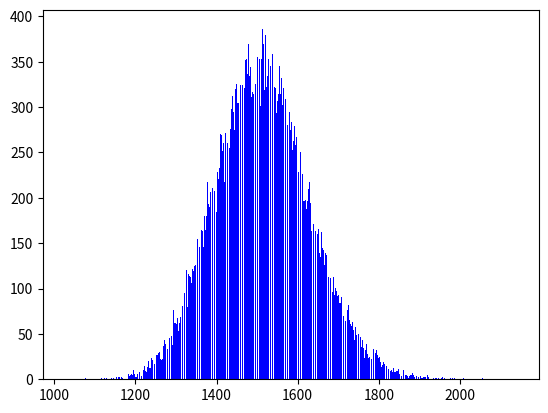

Here is the Python script that generated this plot: (Note: this script raises an exception after producing the figure.)
import matplotlib.pyplot as plt

dictionary = {1599: 241, 1694: 102, 1627: 210, 1546: 343, 1388: 210, 1560: 332, 1575: 280, 1398: 217, 1407: 233, 1553: 315, 1498: 334, 1419: 268, 1496: 325, 1377: 171, 1384: 204, 1541: 306, 1501: 355, 1591: 286, 1456: 328, 1602: 229, 1716: 67, 1559: 317, 1512: 347, 1476: 336, 1459: 324, 1545: 321, 1712: 82, 1474: 353, 1525: 358, 1480: 349, 1613: 236, 1429: 261, 1549: 327, 1592: 279, 1565: 321, 1324: 99, 1626: 192, 1552: 319, 1581: 265, 1393: 195, 1511: 353, 1533: 345, 1464: 324, 1703: 84, 1367: 171, 1521: 380, 1424: 278, 1399: 225, 1603: 255, 1538: 359, 1497: 326, 1673: 126, 1527: 335, 1475: 348, 1574: 290, 1361: 162, 1442: 295, 1604: 234, 1449: 325, 1494: 340, 1573: 270, 1528: 353, 1600: 247, 1605: 242, 1479: 370, 1370: 180, 1585: 284, 1584: 243, 1540: 359, 1395: 208, 1461: 296, 1557: 326, 1572: 309, 1463: 331, 1238: 17, 1535: 322, 1510: 346, 1542: 334, 1621: 215, 1350: 132, 1577: 296, 1421: 249, 1264: 21, 1507: 349, 1291: 38, 1860: 2, 1427: 260, 1487: 325, 1409: 274, 1471: 352, 1556: 315, 1440: 277, 1381: 184, 1416: 249, 1469: 321, 1432: 255, 1590: 263, 1739: 57, 1543: 322, 1667: 145, 1652: 175, 1405: 221, 1515: 341, 1617: 196, 1403: 206, 1580: 295, 1566: 301, 1666: 126, 1561: 321, 1689: 90, 1503: 365, 1406: 238, 1506: 353, 1810: 12, 1389: 220, 1468: 330, 1413: 257, 1489: 317, 1355: 148, 1651: 166, 1524: 319, 1431: 258, 1470: 324, 1477: 354, 1332: 92, 1564: 324, 1607: 250, 1369: 158, 1278: 43, 1606: 254, 1530: 349, 1457: 299, 1439: 312, 1769: 37, 1394: 231, 1922: 1, 1544: 332, 1752: 50, 1558: 314, 1428: 290, 1425: 239, 1569: 292, 1616: 245, 1771: 27, 1725: 82, 1353: 155, 1648: 168, 1676: 113, 1451: 299, 1481: 334, 1721: 81, 1554: 306, 1505: 350, 1733: 59, 1491: 315, 1571: 298, 1551: 318, 1609: 233, 1344: 107, 1669: 139, 1483: 345, 1567: 293, 1465: 318, 1445: 318, 1376: 186, 1717: 74, 1417: 260, 1596: 246, 1316: 81, 1286: 67, 1509: 368, 1396: 218, 1397: 227, 1364: 169, 1513: 386, 1687: 108, 1453: 310, 1426: 250, 1390: 211, 1372: 170, 1764: 41, 1455: 301, 1383: 190, 1412: 269, 1759: 39, 1780: 23, 1516: 370, 1430: 279, 1404: 247, 1415: 252, 1386: 178, 1348: 126, 1611: 233, 1632: 194, 1373: 164, 1526: 334, 1492: 316, 1665: 142, 1467: 351, 1438: 329, 1624: 197, 1518: 319, 1484: 344, 1715: 80, 1845: 10, 1537: 343, 1598: 263, 1422: 271, 1300: 69, 1523: 322, 1460: 318, 1579: 289, 1331: 116, 1351: 137, 1472: 328, 1446: 306, 1259: 30, 1423: 256, 1704: 69, 1630: 215, 1653: 172, 1610: 194, 1608: 231, 1493: 345, 1437: 298, 1400: 184, 1531: 325, 1253: 25, 1391: 201, 1458: 296, 1562: 310, 1750: 50, 1414: 225, 1658: 159, 1482: 378, 1532: 342, 1649: 160, 1654: 139, 1499: 331, 1357: 141, 1547: 324, 1659: 162, 1374: 178, 1612: 226, 1662: 137, 1304: 68, 1328: 80, 1588: 261, 1678: 132, 1450: 332, 1466: 353, 1490: 354, 1299: 62, 1629: 217, 1686: 96, 1698: 92, 1454: 305, 1534: 313, 1478: 313, 1778: 42, 1767: 32, 1520: 344, 1343: 119, 1536: 317, 1294: 76, 1637: 186, 1488: 342, 1347: 127, 1615: 238, 1770: 39, 1594: 271, 1402: 229, 1640: 174, 1631: 224, 1708: 91, 1696: 97, 1434: 276, 1486: 311, 1289: 48, 1410: 270, 1647: 159, 1595: 258, 1748: 48, 1583: 281, 1700: 100, 1320: 83, 1568: 317, 1597: 267, 1354: 146, 1710: 74, 1661: 145, 1646: 182, 1555: 345, 1757: 36, 1280: 39, 1693: 101, 1392: 221, 1650: 170, 1418: 256, 1105: 2, 1366: 160, 1441: 308, 1660: 137, 1834: 8, 1443: 319, 1655: 163, 1641: 180, 1326: 121, 1340: 126, 1831: 10, 1495: 354, 1502: 349, 1578: 293, 1586: 261, 1663: 141, 1625: 197, 1318: 81, 1563: 302, 1670: 149, 1473: 357, 1550: 307, 1379: 182, 1359: 164, 1628: 218, 1447: 320, 1642: 168, 1352: 130, 1411: 255, 1485: 335, 1333: 114, 1368: 146, 1713: 70, 1254: 27, 1420: 218, 1672: 138, 1462: 335, 1539: 344, 1387: 199, 1360: 144, 1522: 326, 1741: 56, 1277: 39, 1529: 333, 1281: 34, 1699: 96, 1589: 255, 1336: 113, 1622: 188, 1448: 318, 1408: 267, 1677: 120, 1772: 28, 1375: 180, 1835: 14, 1618: 225, 1346: 125, 1433: 297, 1679: 100, 1508: 301, 1619: 198, 1870: 5, 1452: 304, 1356: 134, 1363: 164, 1222: 15, 1697: 79, 1774: 33, 1903: 4, 1728: 65, 1601: 236, 1570: 309, 1656: 135, 1500: 388, 1295: 58, 1636: 198, 1335: 106, 1330: 104, 1634: 163, 1334: 92, 1799: 23, 1362: 143, 1688: 113, 1723: 76, 1614: 197, 1341: 122, 1292: 51, 1702: 96, 1643: 167, 1305: 65, 1517: 349, 1718: 64, 1789: 26, 1298: 54, 1675: 94, 1803: 20, 1311: 69, 1275: 40, 1378: 218, 1252: 27, 1743: 58, 1519: 347, 1680: 115, 1435: 263, 1401: 192, 1576: 288, 1761: 38, 1385: 206, 1620: 224, 1288: 48, 1820: 18, 1639: 171, 1714: 78, 1323: 81, 1657: 147, 1744: 43, 1593: 238, 1784: 23, 1329: 102, 1345: 118, 1685: 92, 1887: 2, 1848: 8, 1321: 95, 1313: 88, 1883: 7, 1548: 293, 1444: 275, 1674: 109, 1691: 93, 1365: 163, 1504: 385, 1705: 79, 1325: 103, 1638: 171, 1720: 82, 1890: 4, 1314: 61, 1664: 143, 1695: 110, 1282: 41, 1934: 2, 1635: 157, 1293: 52, 1587: 253, 1645: 166, 1302: 72, 1308: 58, 1319: 74, 1338: 106, 1436: 308, 1633: 196, 1722: 69, 1749: 43, 1818: 15, 1514: 351, 1808: 21, 1283: 47, 1692: 105, 1213: 9, 1730: 61, 1623: 189, 1307: 62, 1765: 24, 1382: 180, 1327: 89, 1682: 119, 1683: 97, 1792: 29, 1735: 63, 1864: 6, 1701: 93, 1337: 100, 1829: 9, 1284: 45, 1339: 92, 1380: 193, 1644: 163, 1261: 30, 1681: 112, 1794: 32, 1709: 72, 1271: 42, 1244: 16, 1823: 7, 1582: 275, 1371: 173, 1747: 50, 1746: 46, 1731: 50, 1349: 123, 1317: 73, 1296: 62, 1690: 110, 1732: 71, 1260: 21, 1900: 1, 1315: 71, 1276: 44, 1821: 11, 1804: 19, 1915: 3, 1777: 25, 1736: 69, 1358: 146, 1270: 25, 1229: 13, 1758: 26, 1309: 62, 1707: 83, 1775: 23, 1706: 84, 1342: 124, 1734: 53, 1671: 137, 1668: 123, 1684: 114, 1202: 8, 1793: 20, 1301: 61, 1755: 47, 1798: 18, 1225: 9, 1322: 98, 1776: 26, 1819: 15, 1290: 33, 1811: 17, 1875: 4, 1859: 4, 1773: 30, 1251: 26, 1194: 1, 1210: 8, 1800: 29, 1756: 44, 1802: 25, 1269: 37, 1766: 36, 1745: 49, 1310: 88, 1191: 5, 1312: 83, 1726: 55, 1762: 34, 1240: 24, 1964: 3, 1727: 84, 1795: 29, 1729: 48, 1266: 36, 1837: 11, 1737: 63, 1274: 39, 1226: 17, 1753: 35, 1814: 17, 1297: 57, 1790: 16, 1760: 43, 1287: 40, 1197: 2, 1841: 8, 1768: 28, 1754: 32, 1247: 17, 1719: 77, 1782: 22, 1279: 33, 1273: 42, 1843: 10, 1817: 12, 1214: 13, 1258: 31, 1174: 6, 1871: 4, 1199: 5, 1826: 13, 1303: 56, 1223: 9, 1828: 7, 1203: 2, 1711: 63, 1839: 8, 1220: 10, 1243: 19, 1232: 20, 1211: 5, 1916: 2, 1809: 16, 1806: 17, 1797: 27, 1285: 40, 1216: 3, 1785: 22, 1724: 67, 1217: 9, 1182: 6, 1242: 21, 1779: 22, 1272: 43, 1245: 24, 1825: 10, 1927: 2, 1112: 1, 1228: 13, 1233: 12, 1192: 3, 1256: 27, 1836: 12, 1861: 10, 1827: 10, 1239: 15, 1738: 54, 1241: 15, 1306: 53, 1791: 26, 1796: 25, 1255: 18, 1265: 31, 1781: 31, 1833: 16, 1852: 11, 1805: 11, 1892: 4, 1742: 48, 1895: 1, 1933: 2, 1788: 22, 2013: 1, 1268: 31, 1751: 39, 1787: 33, 1246: 18, 1153: 3, 1257: 29, 1812: 19, 1147: 2, 1840: 10, 1763: 32, 1898: 2, 1187: 6, 1786: 24, 1902: 5, 1248: 18, 1832: 6, 1267: 22, 1842: 4, 1196: 9, 1176: 3, 1207: 10, 1231: 10, 1849: 11, 1866: 5, 1201: 10, 1740: 43, 1961: 1, 1878: 5, 1227: 8, 1813: 13, 1838: 8, 1219: 8, 1185: 4, 1262: 22, 1807: 14, 1783: 22, 1167: 3, 1263: 34, 1237: 12, 1215: 4, 1865: 5, 1869: 5, 1914: 3, 1856: 4, 1844: 9, 1234: 7, 1894: 6, 1180: 2, 1955: 1, 1901: 5, 1949: 1, 1920: 5, 1847: 11, 1942: 1, 1168: 1, 1850: 7, 1218: 5, 1169: 2, 1946: 1, 1876: 4, 1822: 10, 1209: 12, 1221: 10, 1235: 12, 1206: 8, 1181: 4, 1885: 4, 1824: 11, 1212: 9, 1935: 1, 1911: 2, 1165: 3, 1882: 3, 1896: 3, 1249: 26, 1862: 10, 1183: 6, 1188: 5, 1877: 2, 1830: 10, 1236: 15, 1224: 11, 1867: 4, 1175: 3, 1208: 7, 1157: 1, 1195: 10, 1816: 20, 1854: 9, 1889: 4, 1190: 6, 1881: 5, 1801: 13, 1250: 22, 1897: 4, 1124: 1, 1186: 3, 1205: 6, 1917: 3, 1886: 5, 1936: 1, 1853: 9, 1893: 4, 1851: 6, 1184: 3, 1965: 2, 1198: 6, 1164: 1, 1968: 2, 1863: 4, 1230: 13, 1142: 3, 1150: 1, 1904: 3, 1154: 1, 1908: 1, 1846: 9, 1170: 1, 2056: 1, 1146: 1, 1204: 5, 1134: 1, 1177: 3, 1855: 5, 1161: 2, 1193: 5, 1928: 1, 1954: 1, 1941: 1, 1160: 2, 1905: 1, 1857: 4, 1815: 9, 1103: 1, 1106: 1, 1923: 3, 1913: 3, 1139: 2, 1140: 1, 1158: 3, 1116: 1, 1910: 2, 1200: 3, 1166: 2, 1957: 2, 1921: 1, 1888: 2, 1899: 3, 1940: 1, 1135: 2, 1145: 1, 1077: 1, 1162: 2, 1880: 4, 1141: 1, 1938: 1, 1909: 3, 1986: 1, 1962: 1, 1093: 1, 1977: 1, 1172: 3, 2139: 1, 1951: 1, 1868: 5, 1939: 1, 1138: 1, 1906: 2, 1100: 1, 1987: 1, 1966: 1, 1959: 1, 1879: 1, 1872: 3, 1028: 1, 1874: 2, 1149: 1, 1189: 2, 1884: 1, 1171: 2, 1130: 1, 1873: 1, 2005: 1, 1101: 1, 1152: 1, 2009: 1, 1133: 1, 1137: 1, 1858: 1, 1990: 1, 1127: 1, 2030: 1, 1947: 1, 1985: 1, 1179: 2, 1982: 1, 1944: 1, 1129: 1, 1924: 1}
i = 0
for x in dictionary.keys():
    i += x*dictionary[x]
i = i / 100000
print(i)

plt.bar(list(dictionary.keys()), dictionary.values(), color='b')
plt.savefig('../doc/baseline_plot.png')
